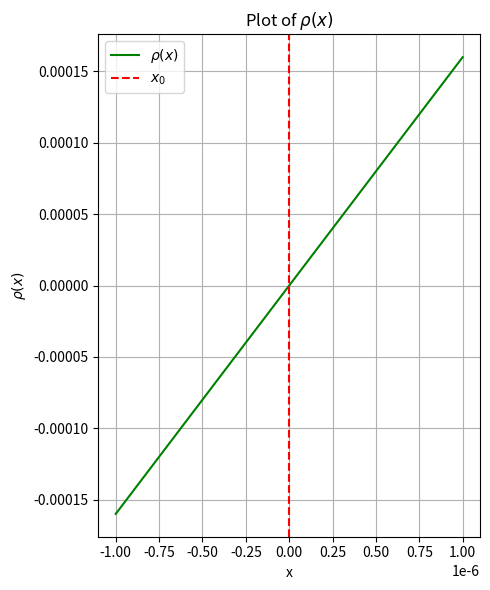

Generate this figure with matplotlib:
import numpy as np
import matplotlib.pyplot as plt

# Assuming constant values
q = 1.6e-19  # Elementary charge in Coulombs
epsilon = 8.85e-12  # Permittivity of free space in Farad/meter
k = 1e21  # An arbitrary constant for dopant profile gradient
x_0 = 0.0  # Midpoint of the depletion region
W = 1e-6  # Width of the depletion region

# Define the function E(x)
def E(x):
    return (q * k / (2 * epsilon)) * ((x - x_0)**2 - (W/2)**2)

# Define the function for space charge ρ(x)
def rho(x):
    return q * k * (x - x_0)

# Generate x values for plotting
x_values = np.linspace(x_0 - W, x_0 + W, 1000)
y_values_E = E(x_values)
y_values_rho = rho(x_values)

# Plotting
plt.figure(figsize=(5, 6))


# Plot ρ(x)

plt.plot(x_values, y_values_rho, label=r'$\rho(x)$', color='green')
plt.axvline(x=x_0, color='red', linestyle='--', label=r'$x_0$')  # Marking x_0
plt.title(r'Plot of $\rho(x)$')
plt.xlabel('x')
plt.ylabel(r'$\rho(x)$')
plt.legend()
plt.grid(True)

plt.tight_layout()
plt.show()
